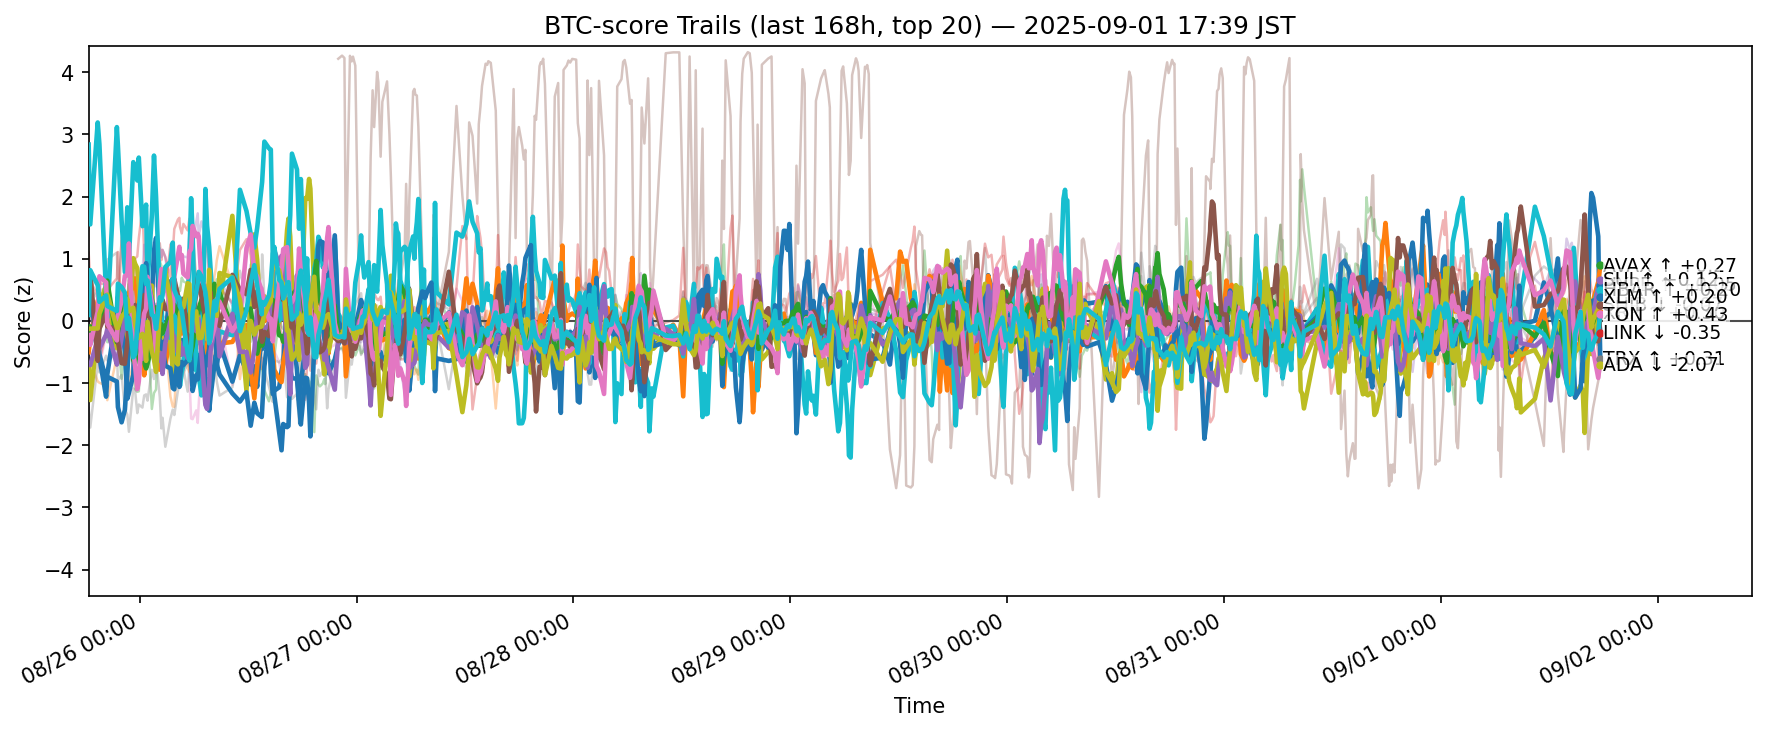

The data file committed next to this chart (first rows):
ts, side, symbol, score
2025-08-25 09:20:36.882356+00:00, btc, ADA, -0.4156
2025-08-25 09:20:36.882356+00:00, btc, AVAX, -0.5034
2025-08-25 09:20:36.882356+00:00, btc, BCH, -0.2625
2025-08-25 09:20:36.882356+00:00, btc, BNB, 1.098
2025-08-25 09:20:36.882356+00:00, btc, BTC, -0.05989
2025-08-25 09:20:36.882356+00:00, btc, DOGE, -0.4062
2025-08-25 09:20:36.882356+00:00, btc, DOT, 0.08031
2025-08-25 09:20:36.882356+00:00, btc, ETH, 0.3738
2025-08-25 09:20:36.882356+00:00, btc, HBAR, -0.6956
2025-08-25 09:20:36.882356+00:00, btc, HYPE, 2.837
2025-08-25 09:20:36.882356+00:00, btc, LINK, 0.7248
2025-08-25 09:20:36.882356+00:00, btc, LTC, -0.7163
2025-08-25 09:20:36.882356+00:00, btc, SHIB, -0.2781
2025-08-25 09:20:36.882356+00:00, btc, SOL, -0.01833
2025-08-25 09:20:36.882356+00:00, btc, SUI, -0.6957
2025-08-25 09:20:36.882356+00:00, btc, TON, 0.5434
2025-08-25 09:20:36.882356+00:00, btc, TRX, -0.2305
2025-08-25 09:20:36.882356+00:00, btc, UNI, -1.396
2025-08-25 09:20:36.882356+00:00, btc, XLM, -0.1295
2025-08-25 09:20:36.882356+00:00, btc, XRP, 0.09563
2025-08-25 09:31:04.617003+00:00, btc, ADA, -0.3437
2025-08-25 09:31:04.617003+00:00, btc, AVAX, -0.2701
2025-08-25 09:31:04.617003+00:00, btc, BCH, -0.3167
2025-08-25 09:31:04.617003+00:00, btc, BNB, 0.6514
2025-08-25 09:31:04.617003+00:00, btc, BTC, 0.421
2025-08-25 09:31:04.617003+00:00, btc, DOGE, 0.4106
2025-08-25 09:31:04.617003+00:00, btc, DOT, 0.03456
2025-08-25 09:31:04.617003+00:00, btc, ETH, 0.5175
2025-08-25 09:31:04.617003+00:00, btc, HBAR, -1.273
2025-08-25 09:31:04.617003+00:00, btc, HYPE, 1.552
2025-08-25 09:31:04.617003+00:00, btc, LINK, 0.5137
2025-08-25 09:31:04.617003+00:00, btc, LTC, -0.6494
2025-08-25 09:31:04.617003+00:00, btc, SHIB, -0.08667
2025-08-25 09:31:04.617003+00:00, btc, SOL, 0.1025
2025-08-25 09:31:04.617003+00:00, btc, SUI, -0.7108
2025-08-25 09:31:04.617003+00:00, btc, TON, 0.7995
2025-08-25 09:31:04.617003+00:00, btc, TRX, -0.3848
2025-08-25 09:31:04.617003+00:00, btc, UNI, -1.716
2025-08-25 09:31:04.617003+00:00, btc, XLM, -0.124
2025-08-25 09:31:04.617003+00:00, btc, XRP, 0.817
2025-08-25 10:20:41.580309+00:00, btc, ADA, -0.08395
2025-08-25 10:20:41.580309+00:00, btc, AVAX, 0.3259
2025-08-25 10:20:41.580309+00:00, btc, BCH, -0.1863
2025-08-25 10:20:41.580309+00:00, btc, BNB, 0.4044
2025-08-25 10:20:41.580309+00:00, btc, BTC, 0.1784
2025-08-25 10:20:41.580309+00:00, btc, DOGE, -0.4692
2025-08-25 10:20:41.580309+00:00, btc, DOT, -0.3508
2025-08-25 10:20:41.580309+00:00, btc, ETH, 0.3688
2025-08-25 10:20:41.580309+00:00, btc, HBAR, -0.1675
2025-08-25 10:20:41.580309+00:00, btc, HYPE, 3.192
2025-08-25 10:20:41.580309+00:00, btc, LINK, -0.5974
2025-08-25 10:20:41.580309+00:00, btc, LTC, -0.9732
2025-08-25 10:20:41.580309+00:00, btc, SHIB, -0.2985
2025-08-25 10:20:41.580309+00:00, btc, SOL, -0.387
2025-08-25 10:20:41.580309+00:00, btc, SUI, -0.289
2025-08-25 10:20:41.580309+00:00, btc, TON, -0.6424
2025-08-25 10:20:41.580309+00:00, btc, TRX, 0.1525
2025-08-25 10:20:41.580309+00:00, btc, UNI, -0.6842
2025-08-25 10:20:41.580309+00:00, btc, XLM, -0.1216
2025-08-25 10:20:41.580309+00:00, btc, XRP, 0.5742
... 12,000 more rows
